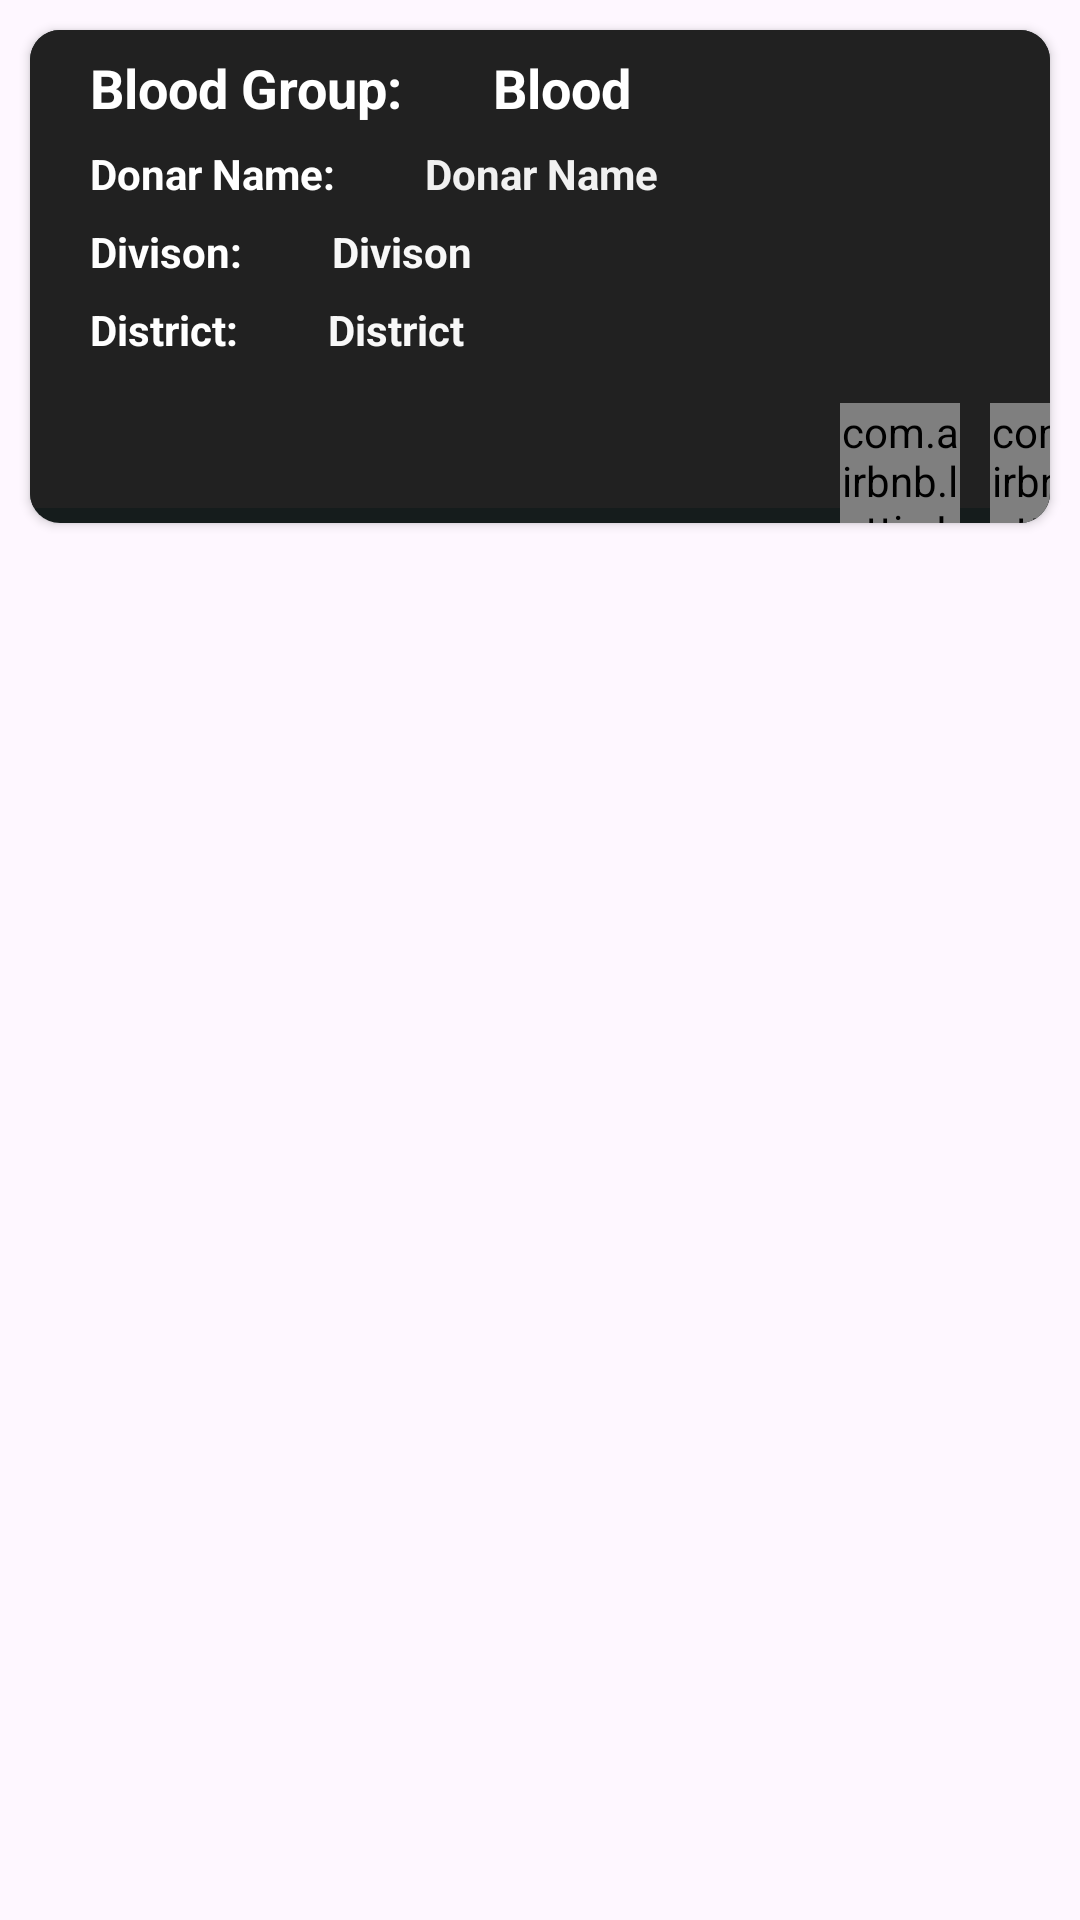

Here is an Android app screen rendered from its layout file. Give the layout XML and the strings, colors and styles it references.
<!-- AndroidManifest.xml: application theme Base.Theme.BloodDonationApp -->
<!-- res/layout/donarsearchsample_view.xml -->
<?xml version="1.0" encoding="utf-8"?>
<LinearLayout xmlns:android="http://schemas.android.com/apk/res/android"
    android:layout_width="match_parent"
    android:layout_height="wrap_content"
    xmlns:app="http://schemas.android.com/apk/res-auto">

    <androidx.cardview.widget.CardView
        android:layout_width="match_parent"
        android:layout_height="wrap_content"
        android:layout_margin="10dp"
        app:cardCornerRadius="10dp"


        >

    <LinearLayout
        android:layout_width="match_parent"
        android:layout_height="wrap_content"
        android:gravity="left|center"
        android:orientation="vertical"
        android:background="@drawable/bottom_shade2"
        >


        <LinearLayout
            android:layout_width="match_parent"
            android:layout_height="wrap_content"
            android:orientation="horizontal">

            <TextView
                android:layout_width="wrap_content"
                android:layout_height="wrap_content"
                android:text="Blood Group:"
                android:paddingLeft="20dp"
                android:paddingTop="2dp"
                android:paddingRight="10dp"
                android:paddingBottom="5dp"
                android:textColor="#FFFFFF"
                android:textSize="18sp"
                android:textStyle="bold"
                android:layout_marginTop="5dp"
                >

            </TextView>

            <TextView
                android:id="@+id/bloodGroupId"
                android:layout_width="wrap_content"
                android:layout_height="wrap_content"
                android:text="Blood"
                android:textColor="#FFFFFF"
                android:textStyle="bold"
                android:paddingLeft="20dp"
                android:paddingTop="2dp"
                android:paddingRight="10dp"
                android:paddingBottom="5dp"
                android:textSize="18sp"
                android:layout_marginTop="5dp"


                >

            </TextView>

        </LinearLayout>

        <LinearLayout
            android:layout_width="wrap_content"
            android:layout_height="wrap_content"
            android:orientation="horizontal">

            <TextView
                android:layout_width="wrap_content"
                android:layout_height="wrap_content"
                android:text="Donar Name:"
                android:paddingLeft="20dp"
                android:paddingTop="2dp"
                android:paddingRight="10dp"
                android:paddingBottom="5dp"
                android:textColor="#FFFFFF"
                android:textSize="14sp"
                android:textStyle="bold"
                >

            </TextView>

            <TextView
                android:id="@+id/donarNameId"
                android:layout_width="wrap_content"
                android:layout_height="wrap_content"
                android:text="Donar Name"
                android:textColor="#F1F1F1"
                android:textStyle="bold"
                android:paddingLeft="20dp"
                android:paddingTop="2dp"
                android:paddingRight="10dp"
                android:paddingBottom="5dp"
                android:textSize="14sp"


                >

            </TextView>


        </LinearLayout>


        <LinearLayout
            android:layout_width="wrap_content"
            android:layout_height="wrap_content"
            android:orientation="horizontal">

            <TextView
                android:layout_width="wrap_content"
                android:layout_height="wrap_content"
                android:text="Divison:"
                android:paddingLeft="20dp"
                android:paddingTop="2dp"
                android:paddingRight="10dp"
                android:paddingBottom="5dp"
                android:textColor="#FFFFFF"
                android:textSize="14sp"
                android:textStyle="bold"
                >

            </TextView>

            <TextView
                android:id="@+id/divisonNameId"
                android:layout_width="wrap_content"
                android:layout_height="wrap_content"
                android:text="Divison"
                android:textColor="#F8F8F8"
                android:textStyle="bold"
                android:paddingLeft="20dp"
                android:paddingTop="2dp"
                android:paddingRight="10dp"
                android:paddingBottom="5dp"
                android:textSize="14sp"


                >

            </TextView>


        </LinearLayout>

        <LinearLayout
            android:layout_width="wrap_content"
            android:layout_height="wrap_content"
            android:orientation="horizontal">

            <TextView
                android:layout_width="wrap_content"
                android:layout_height="wrap_content"
                android:text="District:"
                android:paddingLeft="20dp"
                android:paddingTop="2dp"
                android:paddingRight="10dp"
                android:paddingBottom="5dp"
                android:textColor="#FFFFFF"
                android:textSize="14sp"
                android:textStyle="bold"
                >

            </TextView>

            <TextView
                android:id="@+id/districtNameId"
                android:layout_width="wrap_content"
                android:layout_height="wrap_content"
                android:text="District"
                android:textColor="#F8F8F8"
                android:textStyle="bold"
                android:paddingLeft="20dp"
                android:paddingTop="2dp"
                android:paddingRight="10dp"
                android:paddingBottom="5dp"
                android:textSize="14sp"


                >

            </TextView>


        </LinearLayout>



        <LinearLayout
            android:layout_width="match_parent"
            android:layout_height="wrap_content"
            android:orientation="horizontal"
            android:layout_marginTop="10dp"
            >

            <com.airbnb.lottie.LottieAnimationView
                android:id="@+id/callAnimationViewId"
                android:layout_width="40dp"
                android:layout_height="40dp"
                app:lottie_rawRes="@raw/call"
                app:lottie_autoPlay="true"
                app:lottie_loop="true"
                android:layout_marginLeft="270dp"

                />

            <com.airbnb.lottie.LottieAnimationView
                android:id="@+id/messageAnimationViewId"
                android:layout_width="40dp"
                android:layout_height="40dp"
                app:lottie_rawRes="@raw/message"
                app:lottie_autoPlay="true"
                app:lottie_loop="true"
                android:layout_marginLeft="10dp"

                />

        </LinearLayout>








    </LinearLayout>

    </androidx.cardview.widget.CardView>



</LinearLayout>
<!-- resources referenced by this layout -->
<resources>
  <!-- drawable bottom_shade2 (drawable) -->
  <?xml version="1.0" encoding="utf-8"?>
  <layer-list xmlns:android="http://schemas.android.com/apk/res/android" >
  
  
      <item>
          <shape android:shape="rectangle" >
              <solid android:color="#151C1C" />
              <corners android:radius="0dp" />
          </shape>
      </item>
  
  
      <item
          android:bottom="5dp"
          android:left="0dp"
          android:right="0dp"
          android:top="0dp">
  
  
          <shape android:shape="rectangle" >
              <solid android:color="#212121" />
              <corners android:radius="0dp" />
          </shape>
  
          <shape android:shape="rectangle"  >
              <corners android:radius="0dip" />
              <stroke android:width="0dip"
                  android:color="#10000000" />
  
  
          </shape>
  
  
      </item>
  
  </layer-list>
  <style name="Base.Theme.BloodDonationApp" parent="Theme.Material3.DayNight.NoActionBar">
          
          
          
          <item name="colorPrimary">@color/purple_500</item>
          <item name="colorPrimaryVariant">@color/purple_700</item>
          <item name="colorOnPrimary">@color/white</item>
          
          <item name="colorSecondary">@color/teal_200</item>
          <item name="colorSecondaryVariant">@color/teal_700</item>
          <item name="colorOnSecondary">@color/black</item>
  
      </style>
  <color name="purple_500">#296D98</color>
  <color name="purple_700">#296D98</color>
  <color name="white">#FFFFFF</color>
  <color name="teal_200">#FF03DAC5</color>
  <color name="teal_700">#FF018786</color>
  <color name="black">#FF000000</color>
</resources>
